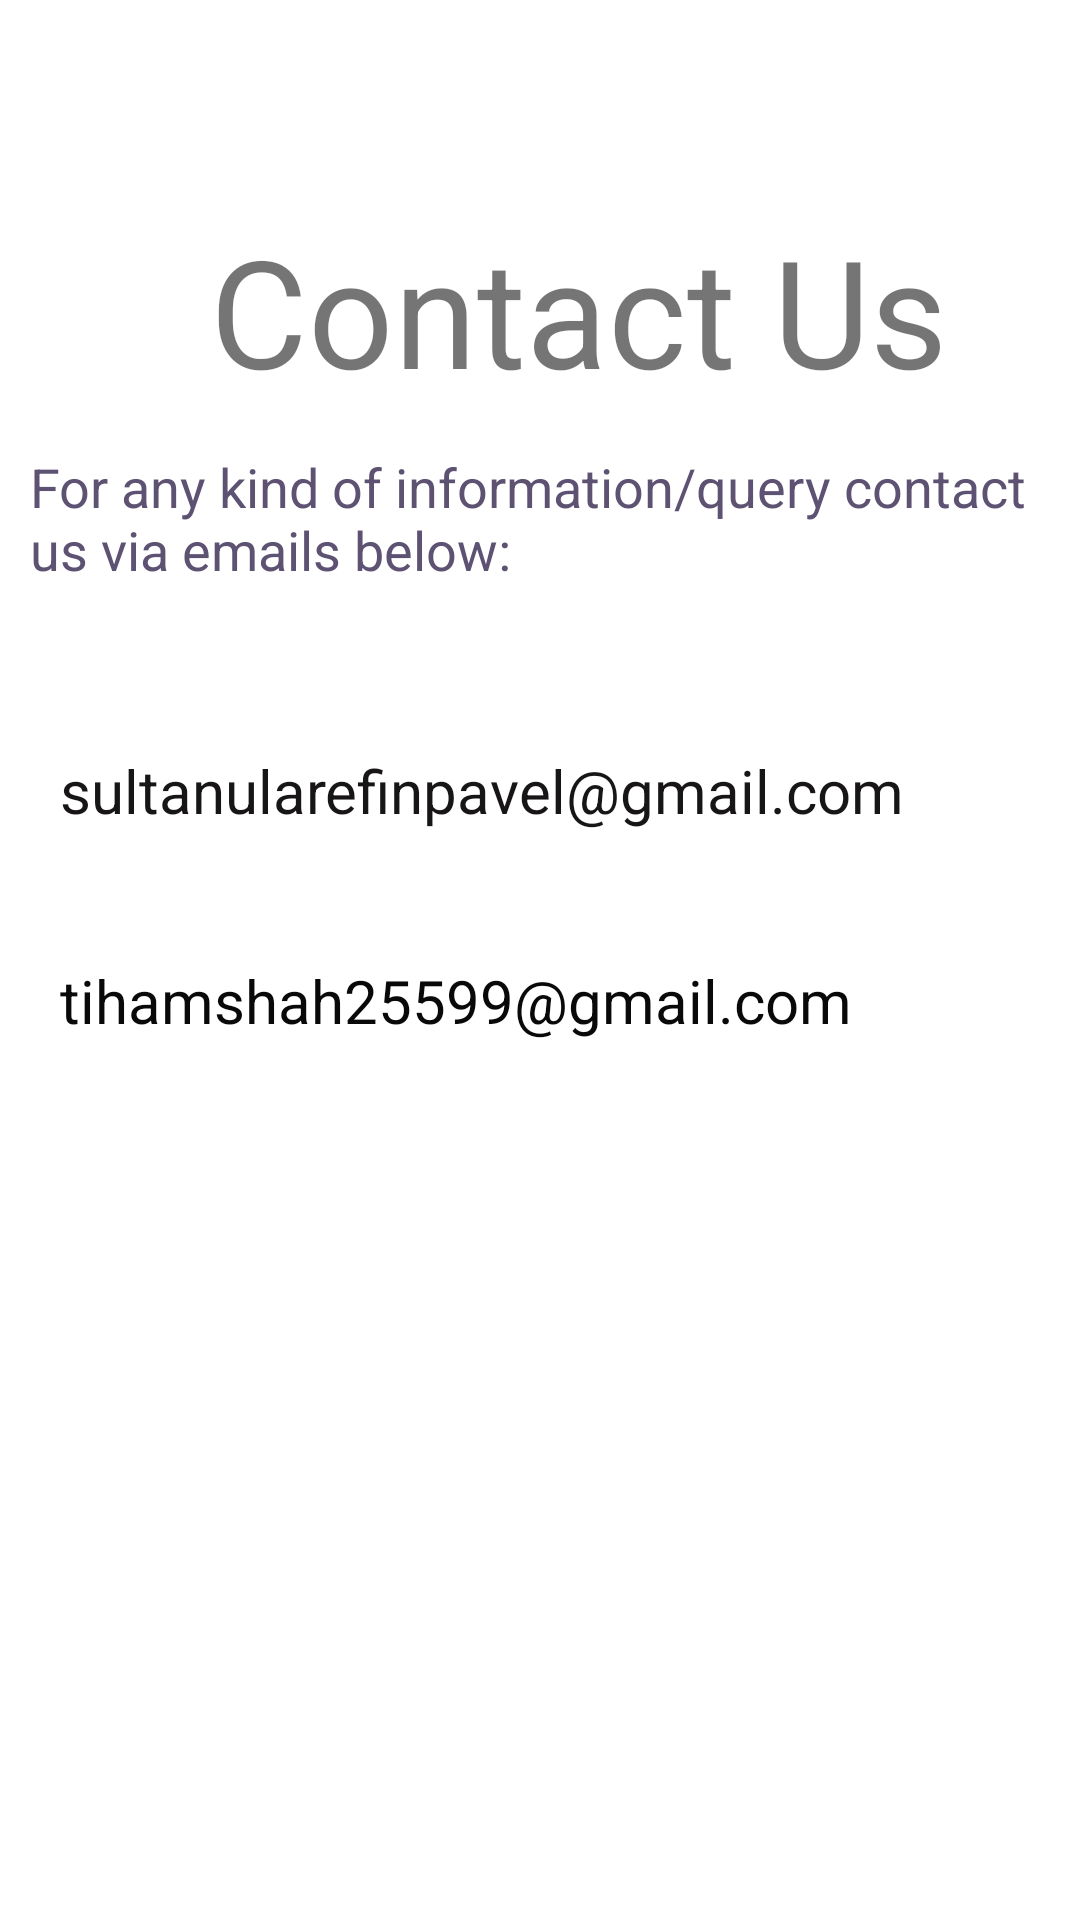

Reconstruct the res/layout file that produces this screen, plus the resources it refers to.
<!-- AndroidManifest.xml: application theme Theme.DemoTwo -->
<!-- res/layout/fragment_contact_us.xml -->
<?xml version="1.0" encoding="utf-8"?>
<RelativeLayout xmlns:android="http://schemas.android.com/apk/res/android"
    xmlns:tools="http://schemas.android.com/tools"
    android:layout_width="match_parent"
    android:layout_height="match_parent"
    tools:context=".ContactUsFragment">

    
    <TextView
        android:id="@+id/textViewMail"
        android:layout_width="331dp"
        android:layout_height="56dp"
        android:layout_marginStart="20dp"
        android:layout_marginTop="250dp"
        android:text="sultanularefinpavel@gmail.com"
        android:textColor="#171515"
        android:textSize="20sp" />

    <TextView
        android:id="@+id/textViewMail2"
        android:layout_width="349dp"
        android:layout_height="74dp"
        android:layout_marginStart="20dp"
        android:layout_marginTop="320dp"
        android:text="tihamshah25599@gmail.com"
        android:textColor="#090909"
        android:textSize="20sp" />

    <TextView
        android:id="@+id/textView"
        android:layout_width="match_parent"
        android:layout_height="121dp"
        android:layout_alignParentTop="true"
        android:layout_marginStart="70dp"
        android:layout_marginTop="70dp"
        android:text="Contact Us"
        android:textSize="50dp" />

    <TextView
        android:id="@+id/textView2"
        android:layout_width="match_parent"
        android:layout_height="77dp"
        android:layout_marginStart="10dp"
        android:layout_marginTop="150dp"
        android:text="For any kind of information/query contact us via emails below: "
        android:textColor="#5E5273"
        android:textSize="18sp" />

</RelativeLayout>
<!-- resources referenced by this layout -->
<resources>
  <style name="Theme.DemoTwo" parent="Theme.MaterialComponents.DayNight.NoActionBar">
          
          <item name="colorPrimary">@color/purple_500</item>
          <item name="colorPrimaryVariant">@color/purple_700</item>
          <item name="colorOnPrimary">@color/white</item>
          
          <item name="colorSecondary">@color/teal_200</item>
          <item name="colorSecondaryVariant">@color/teal_700</item>
          <item name="colorOnSecondary">@color/black</item>
          
          <item name="android:statusBarColor" tools:targetApi="l">?attr/colorPrimaryVariant</item>
          
      </style>
  <!-- not gathered from this repository: default colours our renderer supplied (Android Studio template values) -->
  <color name="purple_500">#FF6200EE</color>
  <color name="purple_700">#FF3700B3</color>
  <color name="teal_200">#FF03DAC5</color>
  <color name="teal_700">#FF018786</color>
  <color name="black">#FF000000</color>
  <color name="white">#FFFFFFFF</color>
</resources>
